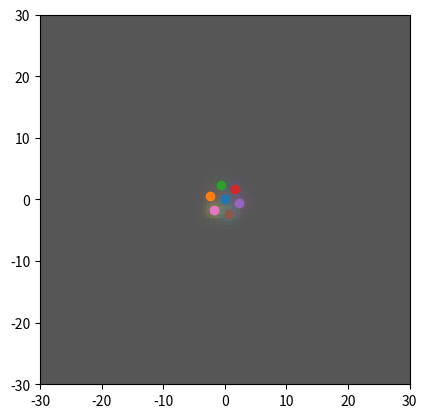
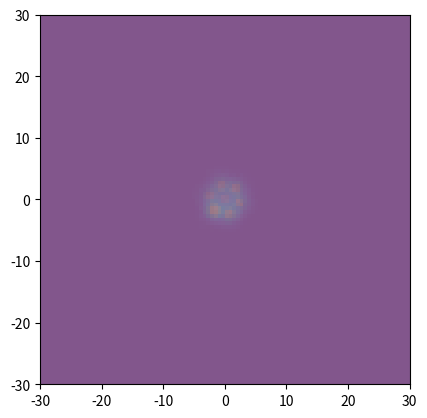

These charts were generated, in order, by the following Python code:
from __future__ import (absolute_import, unicode_literals, division,
                        print_function)

import numpy.random as ra
import numpy as np
import matplotlib.pyplot as plt
from matplotlib.gridspec import GridSpec
import matplotlib as mpl


class FeedAligner():
    '''Align images from different feeds, interactively
    Inputs:
        data:       a dictionary containing images to align and extents,
                    like this: {'img0': [img0, xextent0, yextent0],
                                'img1': [img1, xextent1, yextent1], ...}
        ax:         a pyplot.axis instance where the image will be plotted
    '''
    def __init__(self, data, ax):
        self.data = data
        self.ax = ax
        self.xoffsets = dict(zip(data[0].keys(),
                                 np.zeros(len(data[0].keys()))))
        self.yoffsets = dict(zip(data[0].keys(),
                                 np.zeros(len(data[0].keys()))))
        self.radius = 0
        self.angle = 0
        self.mode = 'ROUGH'
        self.variable_to_change = 'A'
        self.step = 1.
        self.ax.figure.canvas.mpl_connect('key_press_event', self.on_key)
        self.plot_imgs()

    def on_key(self, event):
        x, y = event.xdata, event.ydata
        key = event.key

        if key == 'm':
            self.switch_mode()
        if key == 'r':
            self.variable_to_change = 'R'
        if key == 'a':
            self.variable_to_change = 'A'
        if key == 'down':
            self.makestep(-1)
        if key == 'up':
            self.makestep(1)

        self.print_variables()
        return x, y, key

    def makestep(self, sign):
        if self.variable_to_change == 'R':
            self.radius += sign * self.step
        if self.variable_to_change == 'A':
            self.angle += sign * self.step
        self.recalculate_offsets()

    def print_variables(self):
        print('Radius: {}; Angle: {}'.format(self.radius, self.angle))

    def recalculate_offsets(self):
        import re
        channel_re = re.compile(r'^Ch([0-9]+)$')
        img, xextent, yextent = self.data
        xoffsets, yoffsets = \
            standard_offsets(self.radius, self.angle,
                             len(img.keys()))
        for k in img.keys():
            feed = int(channel_re.match(k).group(1))

            self.xoffsets[k] = xoffsets[feed]
            self.yoffsets[k] = yoffsets[feed]

        self.plot_imgs()

    def switch_mode(self):
        if self.mode == 'ROUGH':
            self.mode = 'FINE'
            self.step = 0.01
        else:
            self.mode = 'ROUGH'
            self.step = 1.

    def plot_imgs(self):
        self.ax.cla()
        img, xextent, yextent = self.data
        for ik, k in enumerate(img.keys()):
            xoff = self.xoffsets[k]
            yoff = self.yoffsets[k]
            self.ax.imshow(img[k], origin='lower',
                           extent=[xextent[0] + xoff, xextent[1] + xoff,
                                   yextent[0] + yoff, yextent[1] + yoff],
                           alpha=1/7)
        plt.draw()


def standard_offsets(radius=3., angle=0, nfeeds=7):
    if nfeeds == 1:
        return [0], [0]

    # 0 for feed 0, radius for the other six
    radii = np.array([0] + [radius]*(nfeeds - 1))
    # Feeds 1--6 are at angles -60, -120, etc. Here I use angle 0 for
    # convenience for feed 0, but it has no effect since radii[0] is 0
    feed_angles = \
        -np.arange(0, nfeeds, 1) * np.pi * 2/(nfeeds - 1) + np.radians(angle)

#    print(np.degrees(feed_angles))
    xoffsets = radii * np.cos(feed_angles)
    yoffsets = radii * np.sin(feed_angles)
    return xoffsets, yoffsets


# make the colormaps
colors = 'white,red,green,blue,magenta,cyan,yellow'.split(',')
cmaps = []
for i in range(7):
    cmap = mpl.colors.LinearSegmentedColormap.from_list('cmap{}'.format(i),
                                                        ['black', colors[i]],
                                                        256)
    cmaps.append(cmap)

real_xoffsets, real_yoffsets = standard_offsets(2.4, 45)

imgs = {}
xbins = np.linspace(-30, 30, 101)
ybins = np.linspace(-30, 30, 101)
for i in range(7):
    xoff = real_xoffsets[i]
    yoff = real_yoffsets[i]

    mean = [-xoff, -yoff]
    cov = [[1, 0], [0, 1]]  # diagonal covariance, points lie on x or y-axis

    x, y = ra.multivariate_normal(mean, cov, 5000).T

    hist, _, _ = np.histogram2d(x, y, bins=[xbins, ybins])

    img = hist.T
    channel = 'Ch{}'.format(i)
    imgs[channel] = img
    plt.imshow(img, origin='lower', extent=[-30, 30, -30, 30], alpha=1/7,
               cmap=cmaps[i])
    plt.scatter([-xoff], [-yoff])


#fig = plt.figure('Gridspec', figsize=(9,9))
#gs = GridSpec(5, 5)
#
#radii = np.linspace(1, 5, 5)
#angles = np.linspace(-20, 20, 5)
#
#for ir, r in enumerate(radii):
#    for ia, a in enumerate(angles):
#        ax = plt.subplot(gs[ir, ia])
#        ax.set_title('Radius: {}, angle: {}'.format(r, a))
#        xoffsets, yoffsets = standard_offsets(r, a)
#        for i in range(7):
#            xoff = xoffsets[i]
#            yoff = yoffsets[i]
#            channel = 'Ch{}'.format(i)
#            img = imgs[channel]
#            ax.imshow(img, origin='lower',
#                      extent=[-15 + xoff, 15 + xoff, -15 + yoff, 15 + yoff],
#                      alpha=1/7,
#                      cmap=cmaps[i])
#            ax.scatter([-real_xoffsets[i] + xoff],
#                       [-real_yoffsets[i] + yoff], color=colors[i])
#
#plt.show()

fig = plt.figure('Interactive')
ax = fig.add_subplot(111)
FeedAligner([imgs, [-30, 30], [-30, 30]], ax)
plt.show()